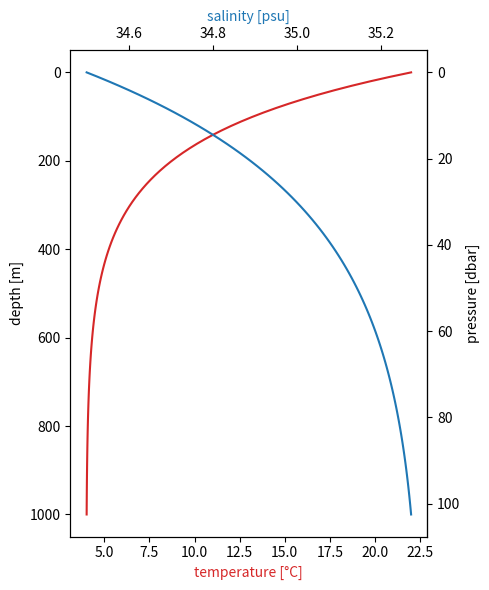

Python code for this plot:
# Ocean profile: depth on an inverted y, temperature on bottom x, salinity on a twiny top x, density on a secondary y.
import numpy as np
import matplotlib.pyplot as plt

depth = np.linspace(0, 1000, 100)
temp = 4 + 18 * np.exp(-depth / 150)
sal = 34.5 + 0.8 * (1 - np.exp(-depth / 300))
fig, ax = plt.subplots(figsize=(5, 6))
ax.plot(temp, depth, "C3")
ax.invert_yaxis()
ax.set_xlabel("temperature [°C]", color="C3")
ax.set_ylabel("depth [m]")
top = ax.twiny()
top.plot(sal, depth, "C0")
top.set_xlabel("salinity [psu]", color="C0")
sec = ax.secondary_yaxis("right", functions=(lambda d: d * 1.025 / 10, lambda p: p * 10 / 1.025))
sec.set_ylabel("pressure [dbar]")
fig.tight_layout()
print(ax.yaxis_inverted(), top.yaxis_inverted(), [round(v, 3) for v in top.get_xlim()])
fig.savefig("profile.png", dpi=50)
